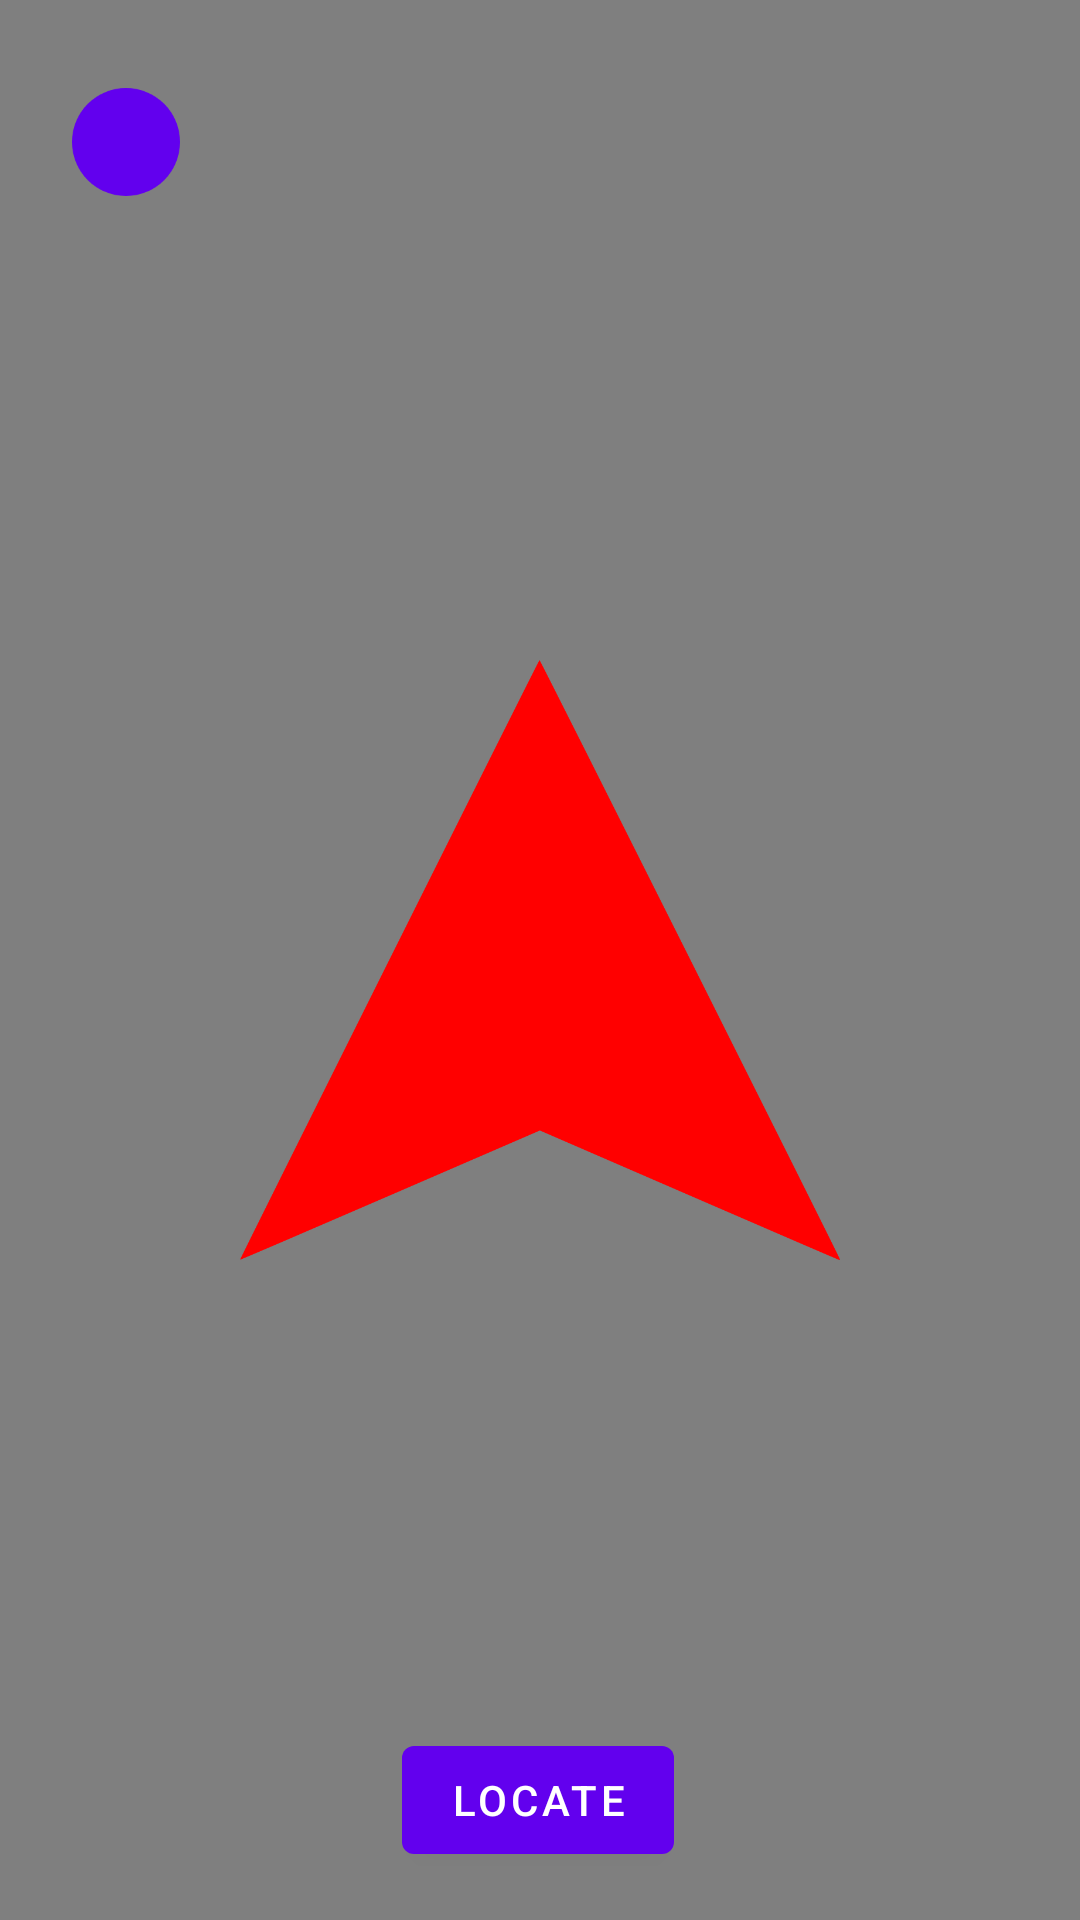

The Android layout XML behind this screen, and the referenced resources:
<!-- AndroidManifest.xml: fallback theme Theme.MaterialComponents.DayNight.NoActionBar -->
<!-- res/layout/destination_layout.xml -->
<?xml version="1.0" encoding="utf-8"?>
<android.support.constraint.ConstraintLayout xmlns:android="http://schemas.android.com/apk/res/android"
    xmlns:app="http://schemas.android.com/apk/res-auto"
    xmlns:tools="http://schemas.android.com/tools"
    android:layout_width="match_parent"
    android:layout_height="match_parent"
    tools:context=".SelectDestination">

    <SurfaceView
        android:id="@+id/cameraViewSurface"
        android:layout_width="match_parent"
        android:layout_height="match_parent"
        app:layout_constraintBottom_toBottomOf="parent"
        app:layout_constraintEnd_toEndOf="parent"
        app:layout_constraintHorizontal_bias="0.0"
        app:layout_constraintStart_toStartOf="parent"
        app:layout_constraintTop_toTopOf="parent"
        app:layout_constraintVertical_bias="0.0" />

    <Button
        android:id="@+id/returnButton"
        android:layout_width="36dp"
        android:layout_height="36dp"
        android:layout_marginStart="8dp"
        android:layout_marginTop="8dp"
        android:layout_marginEnd="8dp"
        android:layout_marginBottom="8dp"
        android:background="@drawable/back_button_bg"
        app:layout_constraintBottom_toBottomOf="parent"
        app:layout_constraintEnd_toEndOf="parent"
        app:layout_constraintHorizontal_bias="0.052"
        app:layout_constraintStart_toStartOf="parent"
        app:layout_constraintTop_toTopOf="parent"
        app:layout_constraintVertical_bias="0.036" />

    <ImageView
        android:id="@+id/imageViewCompass"
        android:layout_width="200dp"
        android:layout_height="200dp"
        android:layout_marginStart="106dp"
        android:layout_marginTop="266dp"
        android:layout_marginEnd="106dp"
        android:layout_marginBottom="266dp"
        android:src="@drawable/arrow"
        app:layout_constraintBottom_toBottomOf="parent"
        app:layout_constraintEnd_toEndOf="parent"
        app:layout_constraintStart_toStartOf="parent"
        app:layout_constraintTop_toTopOf="parent" />

    <Button
        android:id="@+id/getRoomBtn"
        android:layout_width="wrap_content"
        android:layout_height="wrap_content"
        android:layout_marginBottom="16dp"
        android:scrollHorizontally="false"
        android:text="@string/locate"
        app:layout_constraintBottom_toBottomOf="parent"
        app:layout_constraintEnd_toEndOf="parent"
        app:layout_constraintHorizontal_bias="0.498"
        app:layout_constraintStart_toStartOf="parent"
        app:layout_constraintTop_toTopOf="parent"
        app:layout_constraintVertical_bias="1.0" />

    <TextView
        android:id="@+id/ocrTextView"
        android:layout_width="wrap_content"
        android:layout_height="wrap_content"
        android:text=""
        android:textAlignment="textStart"
        android:textAllCaps="false"
        android:textColor="@android:color/white"
        android:textSize="30sp"
        android:textStyle="bold"
        app:layout_constrainedHeight="false"
        app:layout_constrainedWidth="false"
        app:layout_constraintBottom_toBottomOf="parent"
        app:layout_constraintEnd_toEndOf="parent"
        app:layout_constraintHorizontal_bias="0.498"
        app:layout_constraintStart_toStartOf="parent"
        app:layout_constraintTop_toTopOf="parent"
        app:layout_constraintVertical_bias="0.1" />

</android.support.constraint.ConstraintLayout>
<!-- resources referenced by this layout -->
<resources>
  <!-- drawable arrow: png bitmap (drawable-hdpi, 36170 bytes) -->
  <!-- drawable back_button_bg (drawable) -->
  <?xml version="1.0" encoding="utf-8"?>
  <selector xmlns:android="http://schemas.android.com/apk/res/android">
      <item android:state_pressed="true"
          android:drawable="@drawable/tap_back"/> 
      <item android:state_focused="true"
          android:drawable="@drawable/tap_back"/> 
      <item android:drawable="@drawable/back"/> 
  </selector>
  <string name="locate">Locate</string>
  <!-- drawable tap_back: png bitmap (drawable-hdpi, 4089 bytes) -->
  <!-- drawable back: png bitmap (drawable-hdpi, 4023 bytes) -->
</resources>
